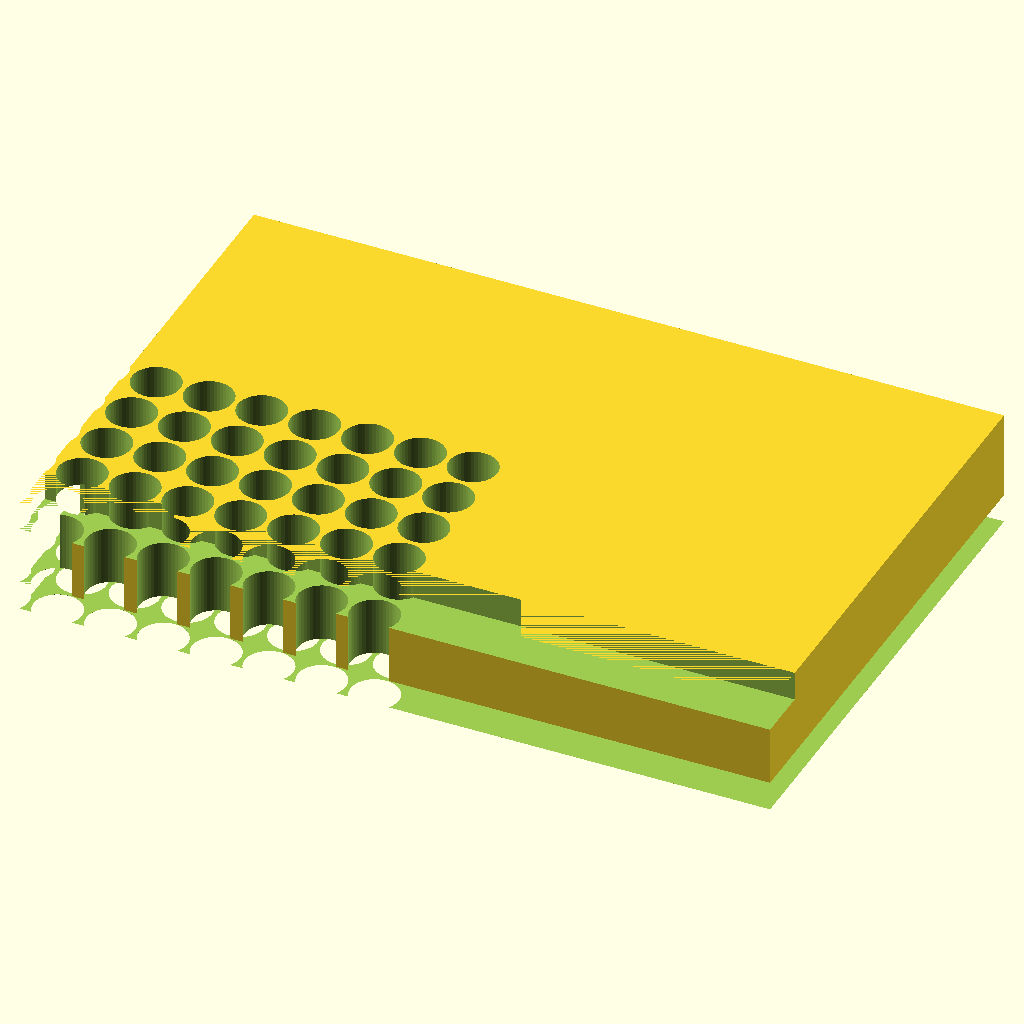
Cell 1: the model at its default parameters.
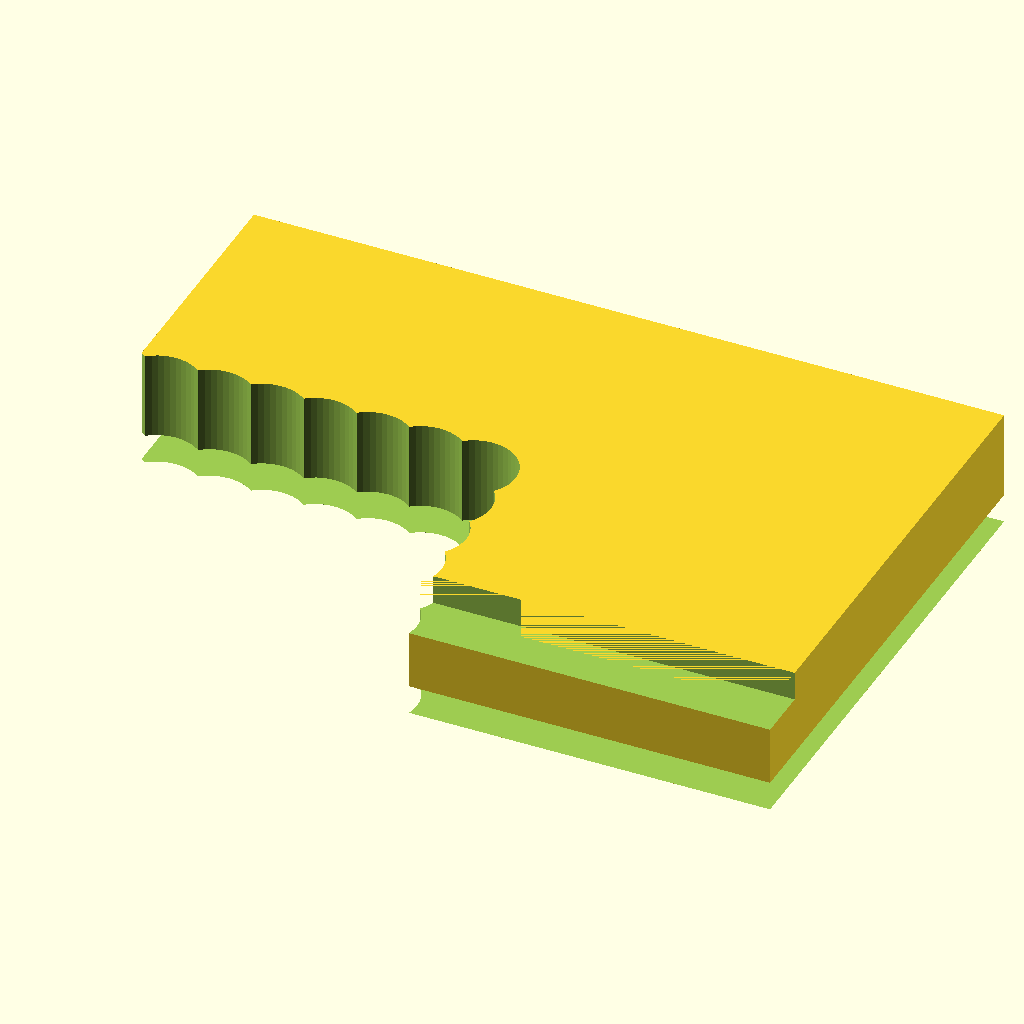
Cell 2: tube_d = 12.4 (everything else at default).
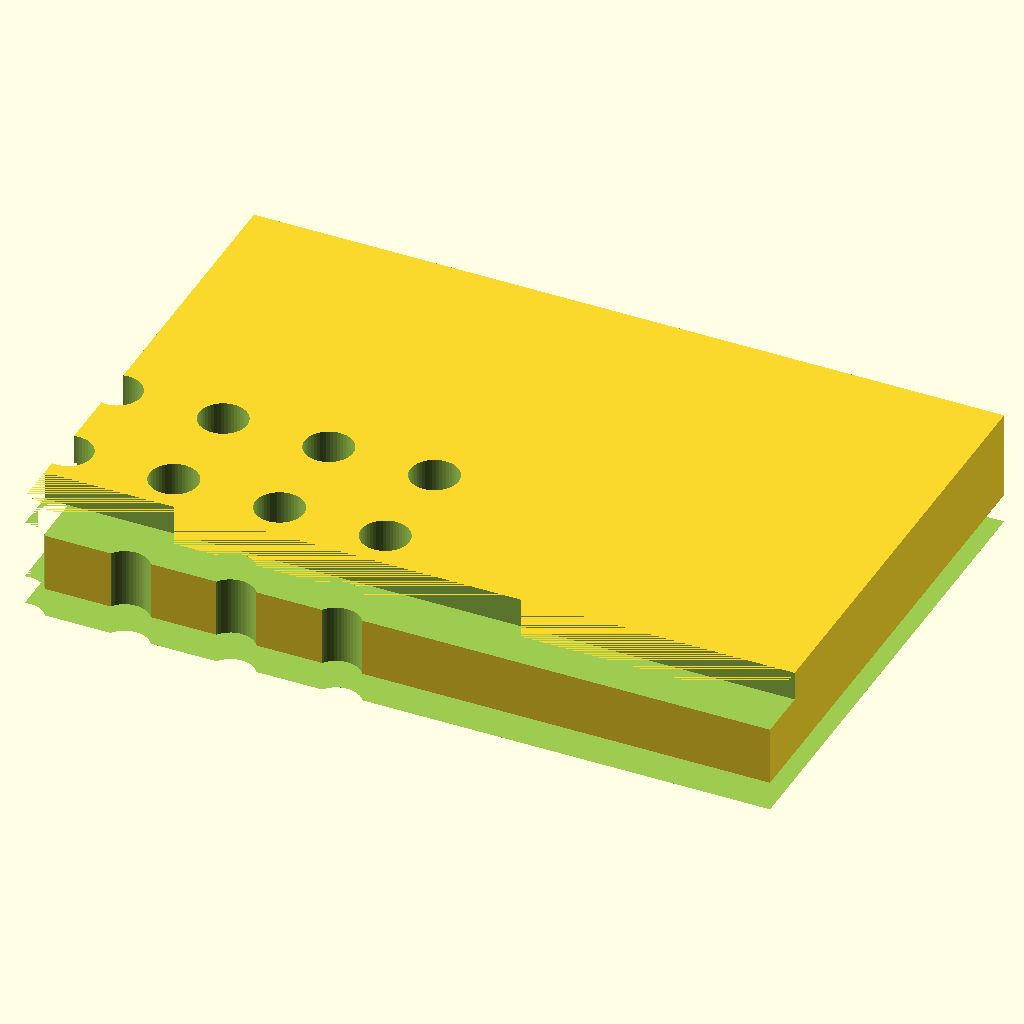
Cell 3: pitch = 18 (everything else at default).
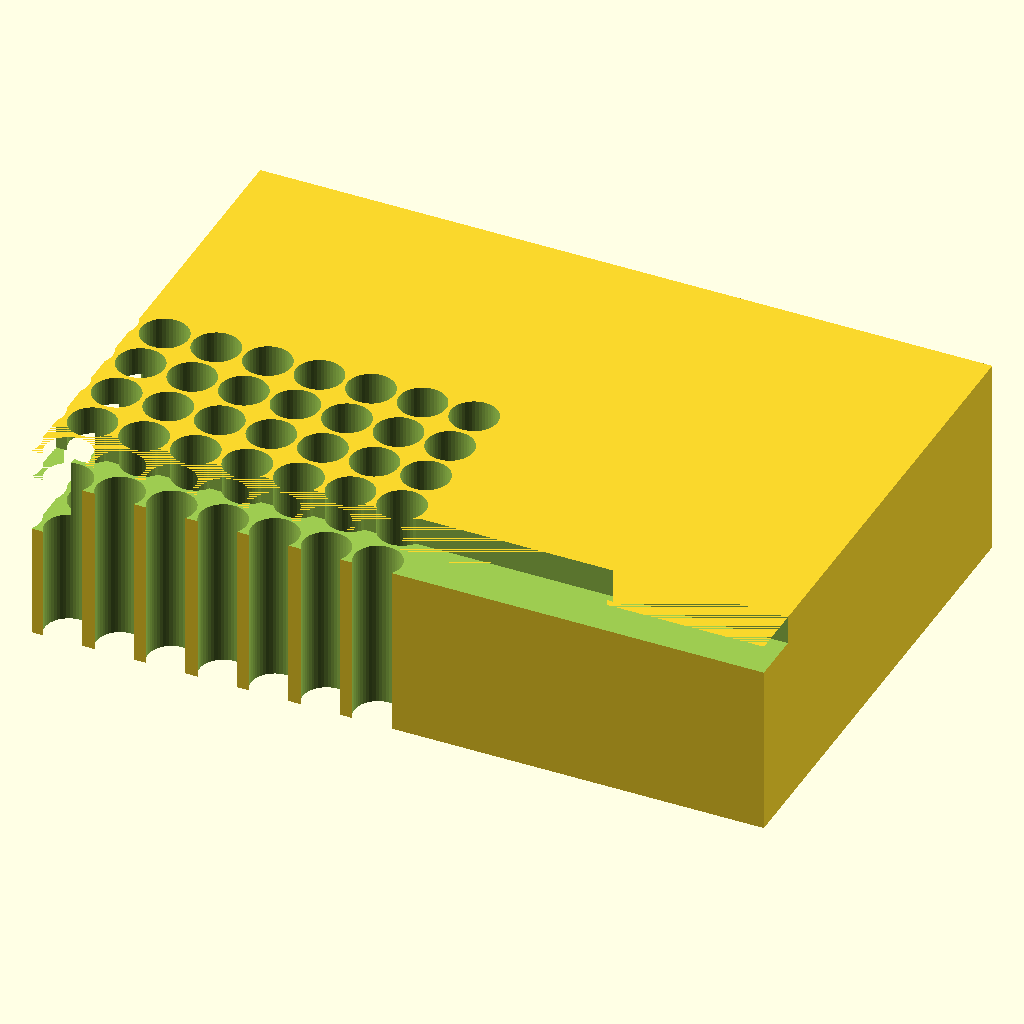
Cell 4: the same model with H = 40.
All cells are drawn from the same view direction (rotation 55°, 0°, 25°, orthographic, colour scheme Cornfield), but the view is re-fitted for each cell, so position and scale can differ between cells as well as the parameter.
Source of the model, bench/results/gpu-v1-g1/code/scadcoder-v1/pcr_tube_rack_sbs_s4_a2.scad:
// PCR tube rack - a rectangular block with a regular square grid of vertical through-holes, for
// standing 96 x 0.2 mL (micro) tubes. NOVEL part: a generic rack for round tubes of up to 5.9 mm
// diameter. (The ANSI/SLAS microplate footprint is the same as for a 96-well plate, but the wells
// are round and shallower - a different part.)
//

cols   = 12;
rows   = 8;
tube_d = 6.2;
pitch  = 9.0;
H      = 20;
L      = 127.76;
W      = 85.48;
chamf  = 5;

$fn = 48;

size_d = tube_d + 2;                 // hole diameter + wall (the walls are thin - this is a tube stand, not a reservoir)
pitch_x = min(pitch, L - 2 * size_d / 2);
pitch_y = min(pitch, W - 2 * size_d / 2);

difference() {
    translate([-L / 2, -W / 2, 0]) cube([L, W, H]);
    for (i = [0 : cols - 1])
        for (j = [0 : rows - 1])
            translate([-(pitch_x / 2 + i * pitch_x), -(pitch_y / 2 + j * pitch_y), -1])
                cylinder(h = H + 2, d = size_d);
    // orientation chamfer: remove 45 deg (leg = min(chamf, tube_d + 2)) from the A1 vertical edge
    leg = min(chamf, size_d);
    translate([-L / 2 - 1, -W / 2 - 1, 0]) cube([L + 2, W + 2, chamf]);      // base
    translate([-L / 2 - 1, -W / 2 - 1, H - chamf]) cube([L + 2, chamf * 2, chamf]);           // long wall
    translate([-L / 2 - 1, -W / 2 - 1, H - chamf]) rotate([0, 90, 0]) cube([chamf * 2, H + 2, chamf]);   // end wall
}
Customizer parameters (derived from the source; name, type, default, range or options):
cols: number, default 12
rows: number, default 8
tube_d: number, default 6.2
pitch: number, default 9
H: number, default 20
L: number, default 127.76
W: number, default 85.48
chamf: number, default 5
